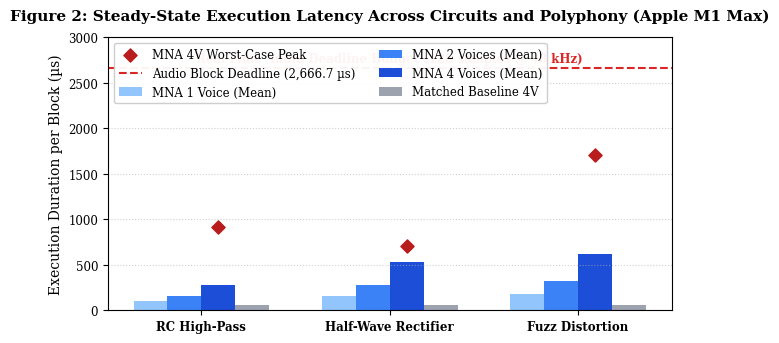
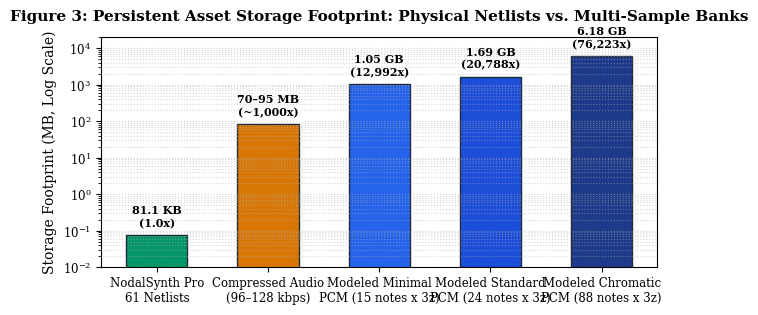

Recreate these plots in Python, in order.
import os
import matplotlib
matplotlib.use('Agg')
import matplotlib.pyplot as plt
import numpy as np

os.environ['MPLCONFIGDIR'] = '/tmp/mpl_cache'
os.makedirs('jaes_benchmark_env/figures', exist_ok=True)

# Set clean publication style
plt.rcParams['font.family'] = 'serif'
plt.rcParams['font.size'] = 9
plt.rcParams['axes.labelsize'] = 10
plt.rcParams['axes.titlesize'] = 11
plt.rcParams['xtick.labelsize'] = 8.5
plt.rcParams['ytick.labelsize'] = 8.5
plt.rcParams['legend.fontsize'] = 8.5
plt.rcParams['figure.titlesize'] = 12

# ==========================================
# Figure 1: MNA AudioWorklet Pipeline Diagram
# ==========================================
fig, ax = plt.subplots(figsize=(7, 2.5), dpi=300)
ax.axis('off')

# Boxes
bbox_props = dict(boxstyle="round,pad=0.5", fc="#f0f4f8", ec="#004488", lw=1.5)
bbox_hl = dict(boxstyle="round,pad=0.5", fc="#e1effe", ec="#0066cc", lw=2)

ax.text(0.12, 0.6, "Audio Block In\n(128 samples\n@ 48 kHz)", ha="center", va="center", bbox=bbox_props)
ax.text(0.42, 0.6, "2x Discrete-Time MNA\nNewton–Raphson Solver\n(96 kHz Internal Rate)", ha="center", va="center", bbox=bbox_hl)
ax.text(0.75, 0.6, "Half-Band Decimation\nFIR Filter (23-tap)\n(Downsample to 48 kHz)", ha="center", va="center", bbox=bbox_props)
ax.text(0.95, 0.6, "Audio Out\n(128 samples\n@ 48 kHz)", ha="center", va="center", bbox=bbox_props)

# In-place state box
bbox_state = dict(boxstyle="square,pad=0.4", fc="#fef3c7", ec="#d97706", lw=1.5)
ax.text(0.42, 0.15, "In-Place Parameter Updates (60 Hz)\nPreserves Reactive States S1 (v) & S2 (i)", ha="center", va="center", bbox=bbox_state)

# Arrows
ax.annotate("", xy=(0.26, 0.6), xytext=(0.19, 0.6), arrowprops=dict(arrowstyle="->", lw=1.5, color="#333"))
ax.annotate("", xy=(0.60, 0.6), xytext=(0.58, 0.6), arrowprops=dict(arrowstyle="->", lw=1.5, color="#333"))
ax.annotate("", xy=(0.89, 0.6), xytext=(0.87, 0.6), arrowprops=dict(arrowstyle="->", lw=1.5, color="#333"))
ax.annotate("", xy=(0.42, 0.44), xytext=(0.42, 0.28), arrowprops=dict(arrowstyle="->", lw=1.5, color="#d97706"))

plt.title("Figure 1: High-Performance Discrete-Time MNA AudioWorklet Pipeline", fontsize=11, fontweight="bold", pad=10)
plt.tight_layout()
plt.savefig("jaes_benchmark_env/figures/figure1_pipeline.png")
plt.savefig("jaes_benchmark_env/figures/figure1_pipeline.pdf")
plt.close()
print("Figure 1 generated.")

# ==========================================
# Figure 2: Compute Duration vs Budget
# ==========================================
fig, ax = plt.subplots(figsize=(6.5, 3.5), dpi=300)

circuits = ['RC High-Pass', 'Half-Wave Rectifier', 'Fuzz Distortion']
poly_1 = [99.6, 160.5, 180.8]
poly_2 = [158.7, 283.0, 322.0]
poly_4 = [274.9, 530.9, 612.7]
poly_4_max = [915.5, 704.5, 1704.7]
baseline_4 = [55.9, 55.1, 55.2]

x = np.arange(len(circuits))
width = 0.18

rects1 = ax.bar(x - 1.5*width, poly_1, width, label='MNA 1 Voice (Mean)', color='#93c5fd')
rects2 = ax.bar(x - 0.5*width, poly_2, width, label='MNA 2 Voices (Mean)', color='#3b82f6')
rects3 = ax.bar(x + 0.5*width, poly_4, width, label='MNA 4 Voices (Mean)', color='#1d4ed8')
rects4 = ax.bar(x + 1.5*width, baseline_4, width, label='Matched Baseline 4V', color='#9ca3af')

# Peak transient markers for 4V
ax.scatter(x + 0.5*width, poly_4_max, color='#b91c1c', marker='D', s=45, label='MNA 4V Worst-Case Peak', zorder=5)

# 2.67 ms Audio Block Budget Line
ax.axhline(2666.67, color='#dc2626', linestyle='--', lw=1.5, label='Audio Block Deadline (2,666.7 µs)')
ax.text(1.0, 2730, 'Real-Time Audio Deadline Budget (128 samples @ 48 kHz)', color='#dc2626', fontweight='bold', fontsize=8.5, ha='center')

ax.set_ylabel('Execution Duration per Block (µs)')
ax.set_title('Figure 2: Steady-State Execution Latency Across Circuits and Polyphony (Apple M1 Max)', fontweight='bold', pad=12)
ax.set_xticks(x)
ax.set_xticklabels(circuits, fontweight='bold')
ax.set_ylim(0, 3000)
ax.grid(True, linestyle=':', alpha=0.6, axis='y')
ax.legend(loc='upper left', framealpha=0.95, ncol=2)

plt.tight_layout()
plt.savefig("jaes_benchmark_env/figures/figure2_polyphony.png")
plt.savefig("jaes_benchmark_env/figures/figure2_polyphony.pdf")
plt.close()
print("Figure 2 generated.")

# ==========================================
# Figure 3: Storage Scaling (Logarithmic)
# ==========================================
fig, ax = plt.subplots(figsize=(6.5, 3.2), dpi=300)

categories = [
    'NodalSynth Pro\n61 Netlists',
    'Compressed Audio\n(96–128 kbps)',
    'Modeled Minimal\nPCM (15 notes x 3z)',
    'Modeled Standard\nPCM (24 notes x 3z)',
    'Modeled Chromatic\nPCM (88 notes x 3z)'
]
sizes_mb = [0.07737, 82.5, 1054.08, 1686.53, 6183.94]
colors = ['#059669', '#d97706', '#2563eb', '#1d4ed8', '#1e3a8a']

bars = ax.bar(categories, sizes_mb, color=colors, width=0.55, edgecolor='#1f2937', lw=1)
ax.set_yscale('log')
ax.set_ylabel('Storage Footprint (MB, Log Scale)')
ax.set_title('Figure 3: Persistent Asset Storage Footprint: Physical Netlists vs. Multi-Sample Banks', fontweight='bold', pad=12)
ax.set_ylim(0.01, 20000)
ax.grid(True, which='both', linestyle=':', alpha=0.5, axis='y')

# Labels on top of bars
labels = ['81.1 KB\n(1.0x)', '70–95 MB\n(~1,000x)', '1.05 GB\n(12,992x)', '1.69 GB\n(20,788x)', '6.18 GB\n(76,223x)']
for bar, label in zip(bars, labels):
    yval = bar.get_height()
    ax.text(bar.get_x() + bar.get_width()/2.0, yval * 1.5, label, ha='center', va='bottom', fontsize=8, fontweight='bold')

plt.tight_layout()
plt.savefig("jaes_benchmark_env/figures/figure3_storage.png")
plt.savefig("jaes_benchmark_env/figures/figure3_storage.pdf")
plt.close()
print("Figure 3 generated.")
